Image classification data set "Dataset" (navya28-S2005/DragonFruit on GitHub). Class labels (2): ripe dragon fruit, unripe dragon fruit.

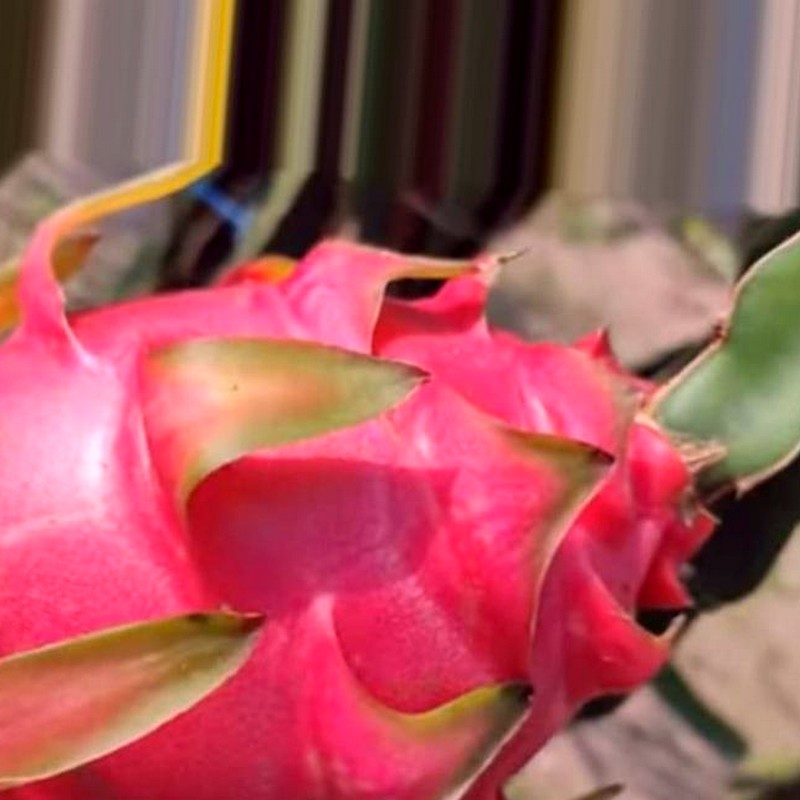
Label: ripe dragon fruit

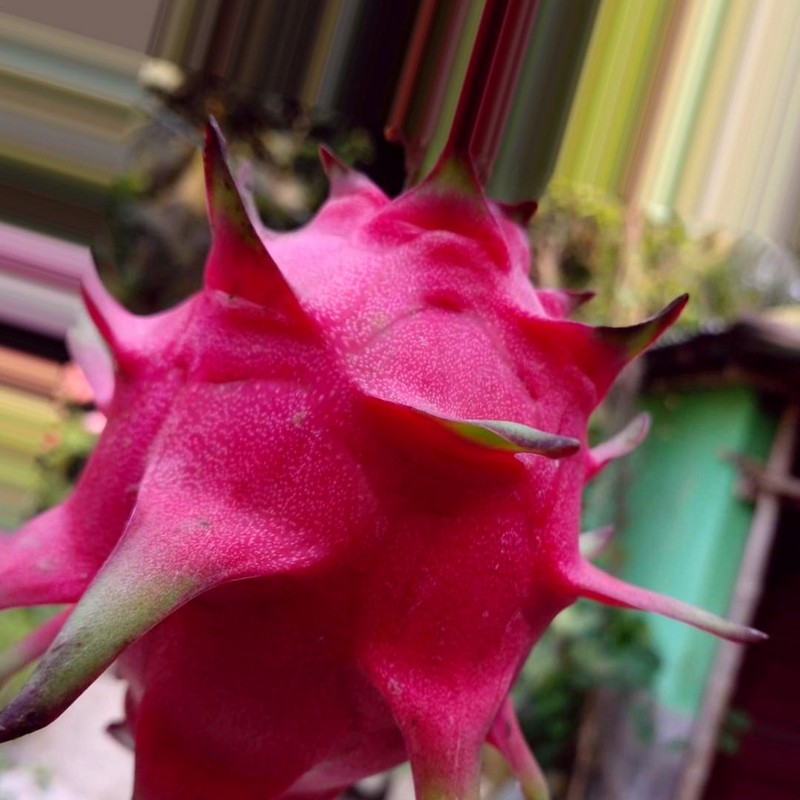
Label: ripe dragon fruit

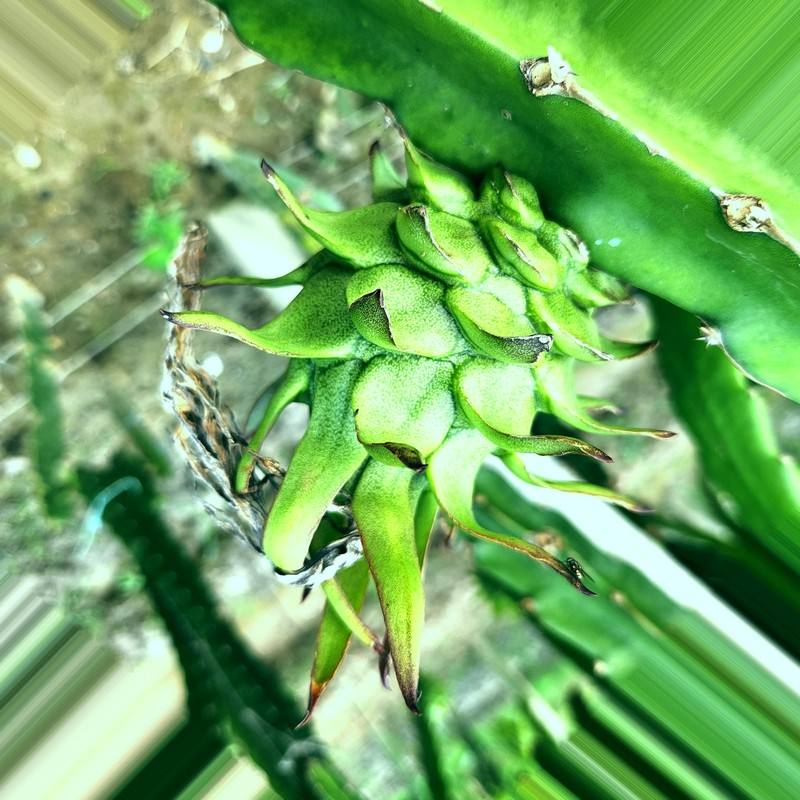
Label: unripe dragon fruit

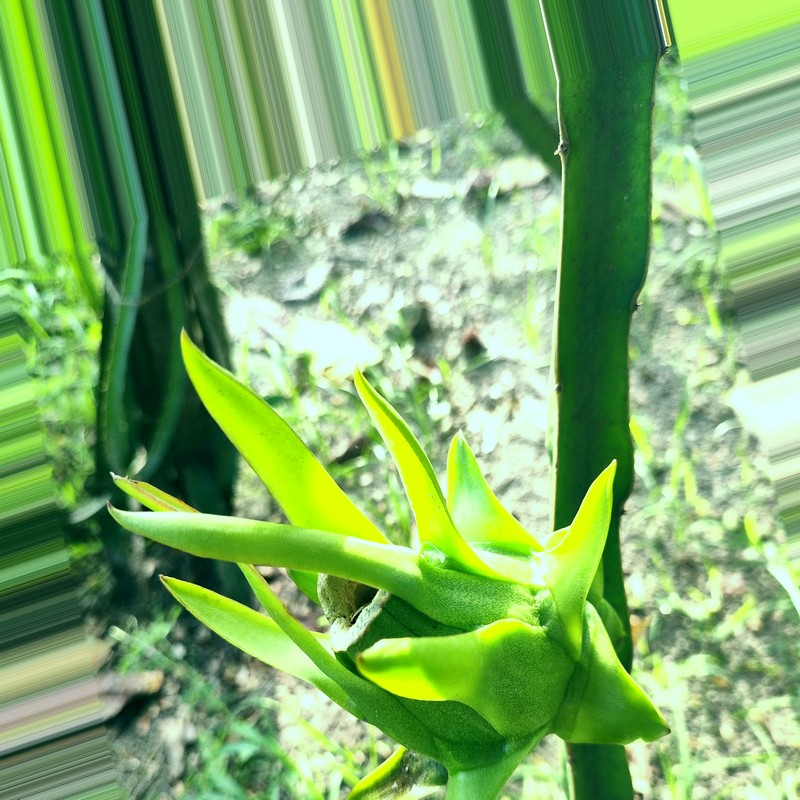
Label: unripe dragon fruit

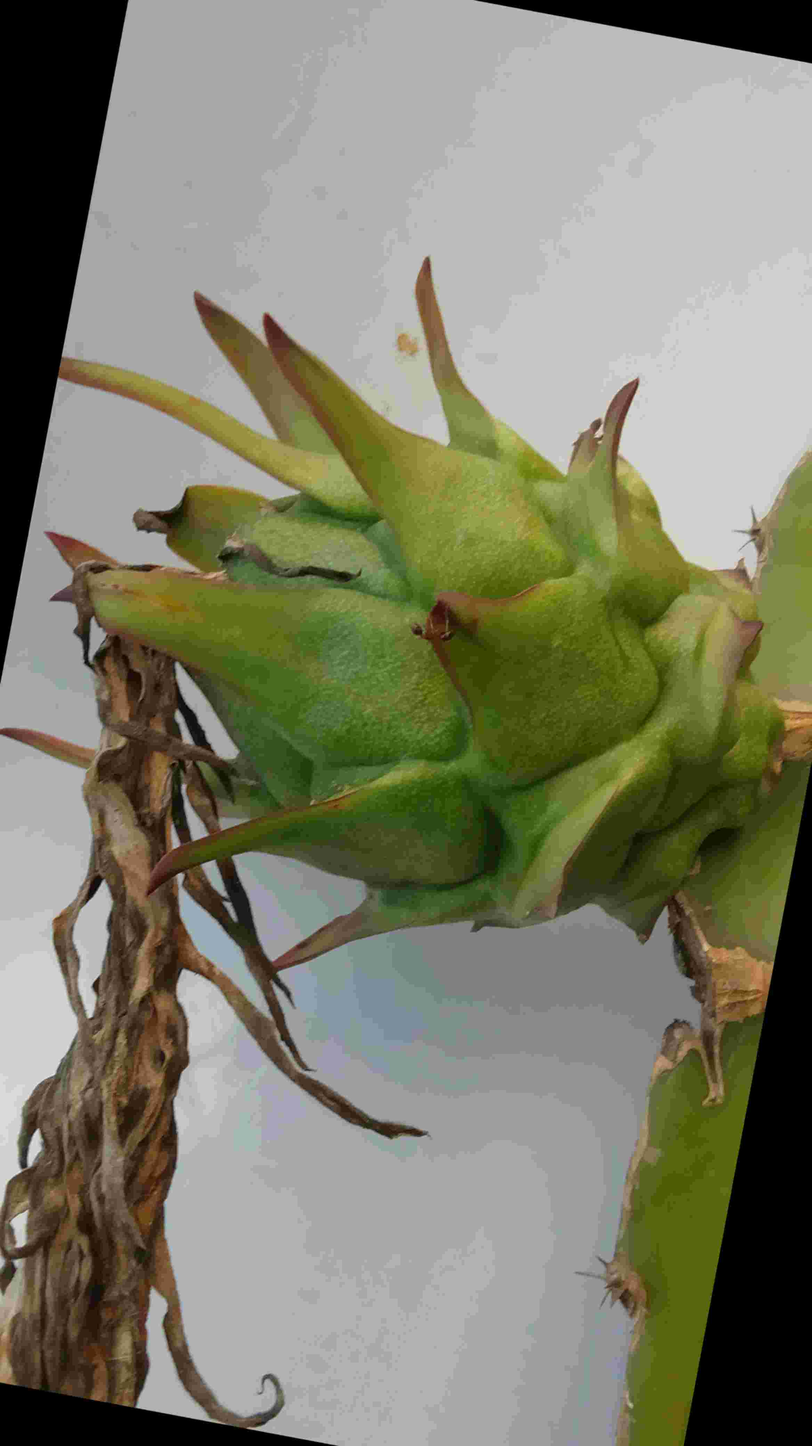
Label: unripe dragon fruit

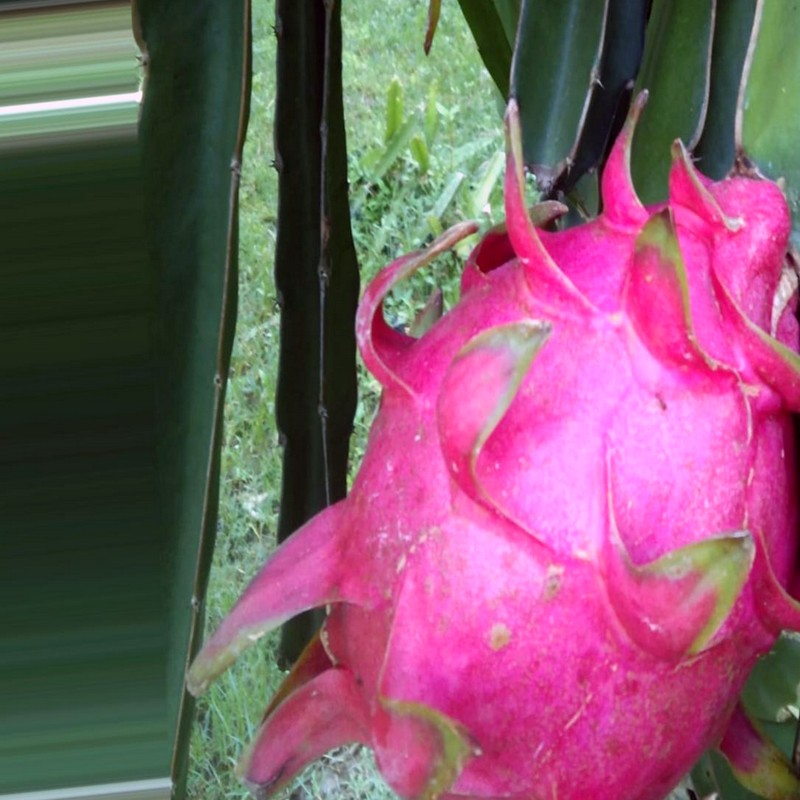
Label: ripe dragon fruit
